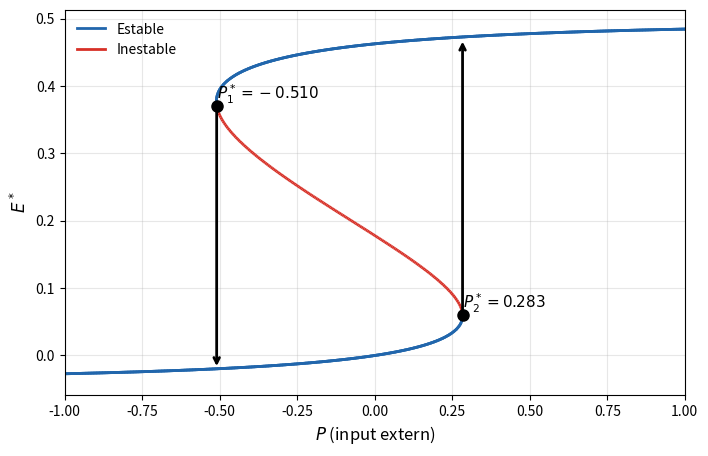
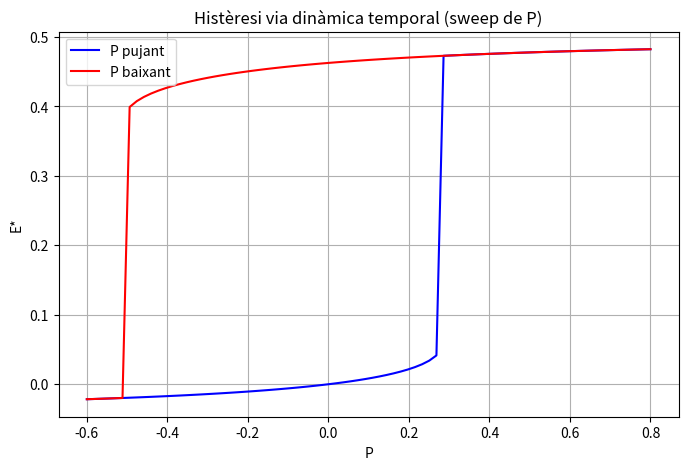
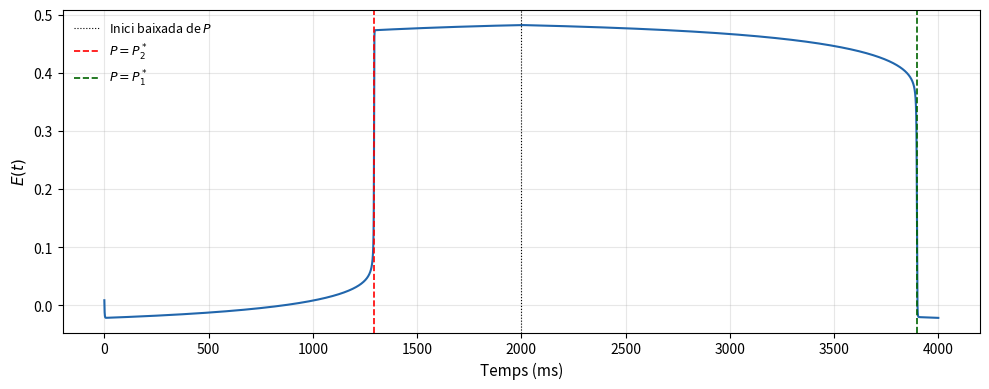

Recreate these plots in Python, in order.

import numpy as np
from scipy.optimize import fsolve
import matplotlib.pyplot as plt
from matplotlib.lines import Line2D

# Parametres
a_e = 1.2
a_i = 1
theta_e  = 2.8
theta_i = 4
w_ee = 12
w_ei = 4
w_ie = 13
w_ii = 11
Q = 0

def S_e(x):
    return 1/(1 + np.exp(-a_e*(x - theta_e))) - 1/(1 + np.exp(a_e*theta_e))

def S_i(x):
    return 1/(1 + np.exp(-a_i*(x - theta_i))) - 1/(1 + np.exp(a_i*theta_i))

def dS_e(x):
    sig = 1/(1 + np.exp(-a_e*(x - theta_e)))
    return a_e * sig * (1 - sig)

def dS_i(x):
    sig = 1/(1 + np.exp(-a_i*(x - theta_i)))
    return a_i * sig * (1 - sig)

def F(z):
    E, I, P = z
    xe = w_ee*E - w_ei*I + P
    xi = w_ie*E - w_ii*I + Q
    return np.array([
        -E + (1 - E) * S_e(xe),
        -I + (1 - I) * S_i(xi)
    ])

def J_EI(z):
    E, I, P = z
    xe = w_ee*E - w_ei*I + P
    xi = w_ie*E - w_ii*I + Q
    Se = S_e(xe)
    Si = S_i(xi)
    dSe = dS_e(xe)
    dSi = dS_i(xi)
    return np.array([
        [-1 - Se + (1-E)*dSe*w_ee,   -(1-E)*dSe*w_ei          ],
        [ (1-I)*dSi*w_ie,            -1 - Si - (1-I)*dSi*w_ii ]
    ])


def dF_dP(z):
    E, I, P = z
    xe = w_ee*E - w_ei*I + P
    return np.array([(1 - E) * dS_e(xe), 0.0])

def stability(branch):
    stabs = []
    for z in branch:
        evs = np.linalg.eigvals(J_EI(z))
        re  = np.real(evs)
        if np.all(re < 0):
            stabs.append("stable")
        else:
            stabs.append("unstable")  # sella o focus repulsor, tots inestables
    return stabs



def tangent(z, t_prev=None):
    A = np.column_stack([J_EI(z), dF_dP(z)])
    _, _, vt = np.linalg.svd(A)
    t = vt[-1]
    t = t / np.linalg.norm(t)
    if t_prev is not None and np.dot(t, t_prev) < 0:
        t = -t
    return t


def corrector(z_pred, t_pred, tol=1e-10, maxit=30):
    z = z_pred.copy()
    for _ in range(maxit):
        Fval = F(z)
        G = np.array([Fval[0], Fval[1], np.dot(z - z_pred, t_pred)])
        if np.linalg.norm(G) < tol:
            return z, True
        E, I, P = z
        xe = w_ee*E - w_ei*I + P
        xi = w_ie*E - w_ii*I + Q
        dSe = dS_e(xe)
        dSi = dS_i(xi)
        JF = np.array([
            [-1 - S_e(xe) + (1-E)*dSe*w_ee,  -(1-E)*dSe*w_ei,           (1-E)*dSe],
            [ (1-I)*dSi*w_ie,                 -1 - S_i(xi) - (1-I)*dSi*w_ii, 0.0  ]
        ])
        JG = np.vstack([JF, t_pred])
        try:
            delta = np.linalg.solve(JG, -G)
        except np.linalg.LinAlgError:
            return z, False
        z += delta
        if np.linalg.norm(delta) < tol:
            return z, True
    return z, False
    

def continuation(z_start, n_steps=300, h=0.02):
    """
    BUCLE PRINCIPAL
    Cada iteració:
        calcula tangent,
        predictor,
        corrector,
        desa nou punt.

    Així anem recorrent la branca
    """
    pts    = [np.array(z_start, dtype=float)]
    t_prev = None
    for _ in range(n_steps):
        z0     = pts[-1]
        t      = tangent(z0, t_prev)
        z_pred = z0 + h*t
        z_new, ok = corrector(z_pred, t)
        if not ok:
            break
        pts.append(z_new)
        t_prev = t
    return np.array(pts)


def find_fixed_points(P_val):
    def F_fixed(EI):
        E, I = EI
        xe = w_ee*E - w_ei*I + P_val
        xi = w_ie*E - w_ii*I + Q
        return [
            -E + (1-E)*S_e(xe),
            -I + (1-I)*S_i(xi)
        ]
    punts = []
    for E0 in np.linspace(0.01, 0.99, 10):
        for I0 in np.linspace(0.01, 0.99, 10):
            sol = fsolve(F_fixed, [E0, I0], full_output=True)
            if sol[2] == 1:
                pf = np.round(sol[0], 6)
                if not any(np.allclose(pf, p, atol=1e-4) for p in punts):
                    punts.append(pf)
    return punts

def detect_folds(branch, tol=1e-3):
    P = branch[:,2]
    E = branch[:,0]

    dEdP = np.gradient(E, P)

    folds = []

    for i in range(1, len(dEdP)-1):
        if dEdP[i-1] * dEdP[i] < 0:
            folds.append((P[i], E[i]))

    return folds


# Punts fixos inicials
print("\n=== Punts fixos per a P=0 ===")
pf_list = find_fixed_points(0.0)
for pf in pf_list:
    print(f"  E={pf[0]:.4f}, I={pf[1]:.4f}")

col_map = {"stable": "#2166ac", "unstable": "#d73027"}
lty_map = {"stable": "-",       "unstable": "--"}

z0 = [pf_list[1][0], pf_list[1][1], 0.0] # des del punt mig

b_fwd = continuation(z0, n_steps=500, h=0.005)
b_bwd = continuation(z0, n_steps=500, h=-0.005)

branch = np.vstack([b_bwd[::-1], b_fwd[1:]])

plt.figure(figsize=(8,5))

stabs = stability(branch)

for k in range(len(branch)-1):
    s = stabs[k]
    plt.plot(
        branch[k:k+2,2],
        branch[k:k+2,0],
        color=col_map[s],
        linestyle=lty_map[s],
        lw=2
    )

folds = detect_folds(branch)

folds = sorted(folds, key=lambda x: x[0])  # ordena per P

for i, (p, e) in enumerate(folds[:2], start=1):
    plt.plot(p, e, 'ko', ms=8)
    plt.text(p, e, rf"$P_{i}^*={p:.3f}$",
             fontsize=11, ha='left', va='bottom')
    


P1, E1 = folds[0]
P2, E2 = folds[1]

# salt cap amunt
plt.annotate(
    "",
    xy=(P2, 0.47),
    xytext=(P2, 0.05),
    arrowprops=dict(arrowstyle="->", lw=2, color="black")
)

# salt cap avall
plt.annotate(
    "",
    xy=(P1, -0.02),
    xytext=(P1, 0.38),
    arrowprops=dict(arrowstyle="->", lw=2, color="black")
)

plt.grid(True, alpha=0.3)

legend_elements = [
    Line2D([0],[0], color="#2166ac", lw=2, ls="-",  label="Estable"),
    Line2D([0],[0], color="#d73027", lw=2, ls="-", label="Inestable")
]

plt.xlim(-1, 1)
plt.legend(handles=legend_elements, frameon=False)
plt.xlabel("$P$ (input extern)", fontsize=12)
plt.ylabel("$E^*$", fontsize=12)
plt.show()


"""
Estudiem la resposta dinàmica del sistema excitació–inhibició quan el 
paràmetre P varia lentament en el temps. En lloc de calcular directament les branques 
d’equilibris amb continuació numèrica, integrem les equacions diferencials i permetem 
que el sistema relaxi cap a un estat estacionari per a cada valor de P.


El sistema no “salta instantàniament” entre equilibris matemàtics, sinó que:
evoluciona segons la seva dinàmica i queda atrapat en l’atractor on ja es trobava.
Això fa que el resultat depengui de la història del sistema.


Quan augmentem i després disminuïm P, observem que:
- el sistema no segueix el mateix camí en pujada i baixada
- apareix una diferència entre les trajectòries
- hi ha transicions abruptes entre estats
Això es coneix com a histèresi dinàmica.



Simulem:
- fixem P
- deixem evolucionar el sistema fins a equilibri (o atractor)
- usem aquest estat com a “memòria”
- canviem P -> P+ΔP
repeteim

Això és:
“adiabatic parameter sweep amb histèresi”
"""

def run_to_steady(E0, I0, P, T=200, dt=0.05):
    E, I = E0, I0

    for _ in range(int(T/dt)):
        xe = w_ee*E - w_ei*I + P
        xi = w_ie*E - w_ii*I + Q

        dE = -E + (1 - E)*S_e(xe)
        dI = -I + (1 - I)*S_i(xi)

        E += dt * dE
        I += dt * dI

    return E, I

def sweep_P(P_vals, E0, I0):
    E, I = E0, I0
    path = []

    for P in P_vals:
        E, I = run_to_steady(E, I, P)
        path.append((P, E, I))

    return np.array(path)

def sweep_P_backward(P_vals, E0, I0):
    E, I = E0, I0
    path = []

    for P in P_vals[::-1]:
        E, I = run_to_steady(E, I, P)
        path.append((P, E, I))

    return np.array(path)

P_vals = np.linspace(-0.6, 0.8, 80)

up = sweep_P(P_vals, 0.1, 0.1)
down = sweep_P_backward(P_vals, up[-1,1], up[-1,2])

plt.figure(figsize=(8,5))

plt.plot(up[:,0], up[:,1], 'b', label="P pujant")
plt.plot(down[:,0], down[:,1], 'r', label="P baixant")

plt.xlabel("P")
plt.ylabel("E*")
plt.title("Histèresi via dinàmica temporal (sweep de P)")
plt.legend()
plt.grid()
plt.show()


## SÈRIE TEMPORAL
import numpy as np
import matplotlib.pyplot as plt

# Paràmetres
a_e = 1.2; a_i = 1.0
theta_e = 2.8; theta_i = 4.0
w_ee = 12.0; w_ei = 4.0
w_ie = 13.0; w_ii = 11.0
Q = 0.0

def S_e(x):
    return 1/(1+np.exp(-a_e*(x-theta_e))) - 1/(1+np.exp(a_e*theta_e))
def S_i(x):
    return 1/(1+np.exp(-a_i*(x-theta_i))) - 1/(1+np.exp(a_i*theta_i))

# Simulació amb P variable en el temps
dt = 0.05
T  = 4000
n  = int(T/dt)

t_vals = np.arange(n) * dt
P_up   = np.linspace(-0.6, 0.8, n//2)
P_down = np.linspace(0.8, -0.6, n//2)
P_vals = np.concatenate([P_up, P_down])

E, I = 0.01, 0.01
E_traj = np.zeros(n)

for k in range(n):
    P  = P_vals[k]
    xe = w_ee*E - w_ei*I + P
    xi = w_ie*E - w_ii*I + Q
    E += dt * (-E + (1-E)*S_e(xe))
    I += dt * (-I + (1-I)*S_i(xi))
    E_traj[k] = E


jump_up_idx = np.argmax(np.diff(E_traj))
jump_down_idx = np.argmin(np.diff(E_traj))

t_up = t_vals[jump_up_idx]
t_down = t_vals[jump_down_idx]



# Gràfic
fig, ax = plt.subplots(figsize=(10, 4))

ax.plot(t_vals, E_traj, color="#2166ac", lw=1.5)
ax.axvline(T/2, color="black", lw=0.8, ls=":",
           label="Inici baixada de $P$")
ax.axvline(t_up, color="red", ls="--", lw=1.2,
           label=r"$P=P_2^*$")

ax.axvline(t_down, color="darkgreen", ls="--", lw=1.2,
           label=r"$P=P_1^*$")
ax.set_ylabel("$E(t)$", fontsize=11)
ax.set_xlabel("Temps (ms)", fontsize=11)
#ax.set_title("Histèresi dinàmica – Model de Wilson-Cowan", fontsize=12)
ax.legend(frameon=False, fontsize=9)
ax.grid(alpha=0.3)

plt.tight_layout()
plt.savefig("histeresi_temporal.png", dpi=150, bbox_inches="tight")
plt.show()
